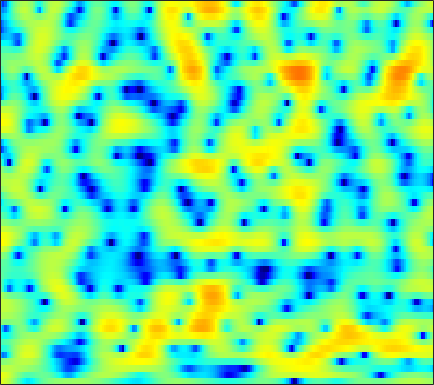

Source data for this figure (header and first rows):
4.3763, 4.0075, 3.4326, 2.7556, 2.1687, 1.2744, 0.23813, -0.64716, -1.9557, -3.3908, -4.8443, -5.8043, -6.5859, -6.572, -6.0779, -5.107, -4.0342, -3.2776, -2.3728, -1.6058, -0.98115, -0.59656, -0.17509, 0.14473
4.813, 4.554, 4.128, 3.601, 3.136, 2.428, 1.625, 0.9736, 0.07147, -0.8023, -1.55, -1.96, -2.248, -2.243, -2.098, -1.806, -1.491, -1.283, -1.085, -1.012, -1.079, -1.226, -1.558, -2.055
2.467, 2.54, 2.575, 2.544, 2.487, 2.372, 2.221, 2.09, 1.894, 1.683, 1.462, 1.292, 1.062, 0.8214, 0.6267, 0.3358, -0.0006644, -0.2912, -0.7454, -1.291, -1.941, -2.502, -3.356, -4.345
0.2253, 0.2915, 0.4657, 0.7297, 0.9768, 1.336, 1.695, 1.944, 2.226, 2.427, 2.537, 2.556, 2.489, 2.318, 2.118, 1.749, 1.26, 0.8091, 0.1052, -0.7267, -1.68, -2.466, -3.605, -4.831
-9.431, -11.76, -10.37, -6.46, -4.027, -1.553, 0.2837, 1.353, 2.459, 3.258, 3.799, 4.05, 4.198, 4.136, 3.959, 3.55, 2.931, 2.326, 1.322, 0.07169, -1.442, -2.769, -4.818, -7.188
-4.123, -4.299, -3.983, -3.077, -2.16, -0.8596, 0.3511, 1.151, 2.048, 2.759, 3.279, 3.544, 3.738, 3.742, 3.617, 3.282, 2.75, 2.22, 1.32, 0.1806, -1.23, -2.463, -4.366, -6.484
-2.607, -2.429, -2.102, -1.676, -1.289, -0.6963, -0.07119, 0.398, 0.985, 1.499, 1.919, 2.157, 2.373, 2.469, 2.461, 2.356, 2.136, 1.899, 1.482, 0.9645, 0.3467, -0.1796, -0.9307, -1.691
-4.696, -5.21, -5.468, -5.066, -4.369, -3.209, -2.042, -1.258, -0.3977, 0.2358, 0.6684, 0.8755, 1.02, 1.09, 1.114, 1.149, 1.21, 1.279, 1.397, 1.514, 1.595, 1.613, 1.551, 1.39
-6.029, -9.134, -13.41, -10.91, -7.597, -4.388, -2.321, -1.291, -0.4516, -0.1363, -0.2949, -0.7001, -1.611, -2.852, -3.829, -4.643, -4.24, -3.241, -1.606, -0.07194, 1.176, 1.924, 2.665, 3.157
0.738, 0.326, -0.02323, -0.1169, -0.05824, 0.1267, 0.2965, 0.332, 0.18, -0.2625, -1.05, -1.918, -3.528, -5.762, -7.806, -10.14, -9.468, -7.389, -4.621, -2.434, -0.7911, 0.1822, 1.207, 1.963
2.162, 2.059, 1.908, 1.748, 1.619, 1.423, 1.169, 0.9333, 0.5212, 0.01715, -0.5983, -1.113, -1.846, -2.564, -3.029, -3.464, -3.642, -3.586, -3.286, -2.78, -2.163, -1.673, -1.004, -0.356
2.664, 2.695, 2.646, 2.514, 2.372, 2.111, 1.792, 1.514, 1.092, 0.6081, 0.04864, -0.4154, -1.083, -1.796, -2.362, -3.15, -3.961, -4.56, -5.292, -5.765, -5.692, -5.225, -4.175, -2.927
2.984, 2.925, 2.753, 2.51, 2.295, 1.983, 1.635, 1.357, 0.9336, 0.4504, -0.0905, -0.5329, -1.189, -1.939, -2.609, -3.679, -5.087, -6.507, -9.358, -14.76, -44.98, -17, -9.2, -5.057
1.938, 1.328, 0.497, -0.2257, -0.6312, -0.9413, -1.101, -1.224, -1.468, -1.876, -2.434, -2.914, -3.535, -3.983, -4.144, -4.185, -4.17, -4.174, -4.169, -4.116, -3.68, -2.971, -1.635, -0.1658
-1.111, -3.196, -6.986, -11.87, -13.1, -9.751, -6.974, -5.785, -5.149, -5.463, -6.746, -8.517, -12.39, -16.93, -14.31, -9.03, -5.516, -3.645, -1.755, -0.2728, 0.9147, 1.685, 2.605, 3.385
-1.66, -3.089, -5.135, -6.796, -7.29, -6.852, -5.986, -5.428, -5.043, -5.115, -5.626, -6.212, -7.001, -7.205, -6.615, -5.057, -3.214, -1.889, -0.3471, 0.932, 1.988, 2.634, 3.304, 3.785
-1.268, -1.734, -2.33, -2.829, -3.107, -3.339, -3.436, -3.445, -3.419, -3.369, -3.285, -3.186, -2.972, -2.606, -2.212, -1.564, -0.8102, -0.2092, 0.5948, 1.317, 1.942, 2.331, 2.728, 2.961
-1.646, -1.763, -2.011, -2.314, -2.551, -2.853, -3.072, -3.176, -3.207, -3.104, -2.864, -2.608, -2.182, -1.675, -1.258, -0.6727, -0.07294, 0.3612, 0.9168, 1.427, 1.855, 2.114, 2.372, 2.506
-1.413, -1.502, -1.859, -2.45, -3.006, -3.831, -4.62, -5.067, -5.302, -5.057, -4.441, -3.834, -2.953, -2.082, -1.467, -0.7094, -0.01709, 0.4588, 1.012, 1.494, 1.9, 2.143, 2.387, 2.54
0.637, 0.3183, -0.4706, -1.74, -3.075, -5.515, -9.071, -12.74, -16.03, -11.94, -8.126, -6.131, -4.211, -2.835, -2.02, -1.118, -0.3692, 0.1339, 0.7356, 1.241, 1.664, 1.93, 2.201, 2.401
3.916, 3.51, 2.676, 1.481, 0.3171, -1.573, -3.754, -5.302, -6.419, -6.075, -5.081, -4.366, -3.692, -3.297, -3.076, -2.749, -2.267, -1.802, -1.084, -0.4145, 0.08569, 0.3374, 0.5144, 0.568
5.859, 5.579, 5.043, 4.339, 3.712, 2.783, 1.804, 1.082, 0.1732, -0.7075, -1.647, -2.507, -4.044, -6.236, -8.476, -11.59, -10.99, -8.541, -5.771, -3.987, -3.105, -3.003, -3.522, -4.841
5.218, 5.082, 4.79, 4.386, 4.017, 3.448, 2.804, 2.28, 1.497, 0.5969, -0.4829, -1.467, -3.083, -5.123, -6.873, -8.78, -8.737, -7.538, -5.732, -4.509, -3.962, -4.026, -4.781, -6.329
3.09, 3.023, 2.843, 2.574, 2.338, 1.994, 1.636, 1.355, 0.9715, 0.5697, 0.1174, -0.2476, -0.774, -1.295, -1.641, -1.972, -2.066, -2.034, -1.9, -1.769, -1.766, -1.845, -2.094, -2.415
0.6994, 0.5499, 0.2412, -0.1609, -0.4703, -0.8219, -0.9985, -0.9953, -0.803, -0.4826, -0.1201, 0.1332, 0.4118, 0.6224, 0.7422, 0.8426, 0.9153, 0.9428, 0.9117, 0.8353, 0.6739, 0.507, 0.229, -0.1067
-1.594, -1.91, -2.628, -3.742, -4.87, -6.537, -7.471, -6.906, -4.96, -2.837, -1.058, -0.003959, 1.089, 1.882, 2.308, 2.711, 2.921, 3, 2.99, 2.842, 2.582, 2.29, 1.783, 1.132
-4.281, -4.097, -4.336, -5.331, -6.756, -9.88, -13.23, -11.49, -6.733, -3.233, -0.8235, 0.4898, 1.77, 2.639, 3.084, 3.464, 3.65, 3.676, 3.616, 3.426, 3.111, 2.778, 2.165, 1.317
-6.584, -4.9, -3.509, -2.792, -2.511, -2.267, -1.931, -1.469, -0.6207, 0.3334, 1.199, 1.727, 2.219, 2.463, 2.513, 2.417, 2.238, 2.065, 1.833, 1.659, 1.487, 1.349, 1.069, 0.6045
-2.836, -1.778, -0.6102, 0.2762, 0.7997, 1.342, 1.774, 2.045, 2.314, 2.478, 2.488, 2.371, 2, 1.359, 0.6893, -0.4415, -1.732, -2.611, -3.352, -3.285, -2.632, -2.016, -1.293, -0.8083
0.7677, 1.207, 1.745, 2.233, 2.535, 2.856, 3.076, 3.156, 3.145, 2.959, 2.565, 2.096, 1.185, -0.1306, -1.487, -3.936, -7.718, -12.21, -29.62, -14.84, -8.739, -6.257, -4.103, -2.709
1.95, 2.092, 2.284, 2.47, 2.603, 2.764, 2.865, 2.888, 2.83, 2.621, 2.215, 1.756, 0.9125, -0.2344, -1.3, -2.974, -4.835, -6.123, -7.256, -7.325, -6.588, -5.798, -4.715, -3.73
1.921, 1.747, 1.584, 1.523, 1.577, 1.757, 2.018, 2.231, 2.446, 2.54, 2.45, 2.245, 1.763, 1.043, 0.3588, -0.7278, -1.945, -2.904, -4.099, -5.112, -5.751, -5.881, -5.504, -4.674
0.7093, -0.1449, -1.229, -1.893, -1.882, -1.168, 0.02282, 0.959, 2.028, 2.823, 3.312, 3.477, 3.413, 3.035, 2.542, 1.579, 0.2727, -1.021, -3.237, -6.359, -10.82, -14.32, -11.8, -7.253
-2.739, -4.751, -8.806, -17.43, -21.21, -9.334, -4.246, -1.809, 0.4859, 2.062, 3.102, 3.586, 3.9, 3.85, 3.601, 2.967, 2.003, 1.007, -0.6576, -2.722, -4.815, -5.794, -5.374, -3.693
-6.293, -7.135, -7.954, -8.174, -7.667, -6.042, -3.917, -2.401, -0.6515, 0.7224, 1.725, 2.25, 2.696, 2.875, 2.848, 2.641, 2.222, 1.836, 1.218, 0.602, 0.0971, -0.1504, -0.2551, -0.1652
-14.72, -12.31, -9.152, -6.817, -5.399, -3.769, -2.384, -1.459, -0.3854, 0.4608, 1.102, 1.466, 1.8, 1.995, 2.054, 2.045, 1.955, 1.867, 1.71, 1.544, 1.378, 1.272, 1.149, 1.026
-9.231, -7.97, -5.771, -3.844, -2.694, -1.496, -0.6211, -0.1361, 0.3144, 0.5862, 0.7241, 0.7758, 0.7963, 0.8051, 0.8314, 0.8701, 0.9621, 1.006, 1.099, 1.181, 1.259, 1.311, 1.347, 1.338
0.01456, 0.1521, 0.488, 0.8817, 1.122, 1.304, 1.302, 1.149, 0.7236, 0.104, -0.6566, -1.258, -1.924, -2.293, -2.321, -2.097, -1.754, -1.48, -1.137, -0.7988, -0.4289, -0.1392, 0.2656, 0.6382
4.145, 4.135, 4.07, 3.891, 3.668, 3.197, 2.468, 1.712, 0.3698, -1.488, -4.01, -6.421, -10.1, -11.68, -10.36, -8.06, -6.612, -5.939, -5.582, -5.415, -5.059, -4.456, -3.254, -1.919
5.425, 5.359, 5.159, 4.792, 4.407, 3.714, 2.745, 1.816, 0.2398, -1.845, -4.555, -7.056, -10.77, -12.56, -11.55, -9.898, -9.122, -9.263, -10.7, -14.21, -21.16, -17.02, -9.853, -5.687
4.809, 4.729, 4.52, 4.204, 3.864, 3.27, 2.494, 1.781, 0.6277, -0.6898, -2.127, -3.217, -4.522, -5.494, -6.05, -6.577, -6.993, -7.503, -8.318, -9.156, -9.396, -8.569, -6.5, -4.258
2.776, 2.747, 2.713, 2.638, 2.506, 2.199, 1.74, 1.265, 0.504, -0.3959, -1.408, -2.181, -3.194, -4.083, -4.645, -5.134, -5.373, -5.362, -5.111, -4.628, -3.877, -3.178, -2.119, -0.9865
-1.561, -1.201, -0.5471, 0.01961, 0.3368, 0.5342, 0.4452, 0.1985, -0.343, -1.161, -2.207, -3.15, -4.548, -6.061, -7.061, -7.881, -7.734, -6.88, -5.375, -3.764, -2.22, -1.159, 0.1316, 1.246
-11.6, -8.262, -5.274, -3.379, -2.452, -1.701, -1.444, -1.503, -1.955, -2.765, -3.937, -5.11, -7.165, -10.2, -13.73, -24.7, -19.47, -12.64, -7.678, -4.433, -2.065, -0.6238, 0.9559, 2.217
-10.16, -8.521, -6.461, -4.834, -3.979, -3.31, -3.088, -3.215, -3.723, -4.529, -5.584, -6.425, -7.64, -8.805, -9.429, -9.69, -8.816, -7.398, -5.235, -3.145, -1.279, -0.09487, 1.24, 2.34
-7.055, -6.094, -4.867, -3.865, -3.329, -3.011, -3.146, -3.589, -4.563, -6.022, -7.793, -9.034, -9.786, -9.097, -8.074, -6.49, -4.823, -3.674, -2.204, -0.8666, 0.2675, 0.9931, 1.795, 2.434
-5.851, -4.1, -2.449, -1.386, -0.9345, -0.7053, -1.002, -1.571, -2.94, -5.207, -9.009, -14, -21.57, -11.27, -7.261, -3.9, -1.681, -0.4466, 0.7874, 1.634, 2.132, 2.319, 2.337, 2.16
-2.269, -1.248, -0.1207, 0.657, 1.022, 1.234, 1.133, 0.8667, 0.2339, -0.6362, -1.562, -2.097, -2.22, -1.531, -0.7108, 0.4982, 1.557, 2.17, 2.681, 2.806, 2.545, 2.042, 0.9257, -0.7771
-0.8949, -0.5011, -0.004006, 0.3864, 0.6216, 0.7921, 0.8744, 0.8651, 0.8394, 0.7867, 0.7961, 0.8572, 1.085, 1.435, 1.723, 2.129, 2.47, 2.59, 2.536, 2.163, 1.419, 0.5374, -1.145, -3.509
-1.194, -1.001, -0.806, -0.6644, -0.5882, -0.5157, -0.4301, -0.3382, -0.1257, 0.2014, 0.6288, 1.003, 1.529, 2.05, 2.401, 2.788, 3.011, 3.051, 2.889, 2.461, 1.716, 0.9403, -0.4104, -2.118
-2.558, -2.493, -2.521, -2.671, -2.895, -3.22, -3.534, -3.593, -3.334, -2.554, -1.429, -0.4917, 0.7077, 1.76, 2.44, 3.127, 3.568, 3.751, 3.769, 3.53, 3.01, 2.457, 1.5, 0.2664
-5.561, -5.457, -5.494, -5.891, -6.505, -7.927, -10.29, -12.68, -14.01, -10.12, -6.026, -3.647, -1.198, 0.6314, 1.679, 2.73, 3.466, 3.814, 4.049, 4.028, 3.779, 3.443, 2.815, 2.013
-9.978, -9.224, -8.498, -8.235, -8.37, -9.155, -10.58, -11.83, -12.08, -9.442, -6.14, -3.987, -1.693, 0.0904, 1.133, 2.224, 2.997, 3.389, 3.708, 3.81, 3.724, 3.53, 3.117, 2.558
-14.44, -12.17, -10.03, -8.511, -7.705, -6.899, -6.258, -5.769, -4.921, -3.807, -2.512, -1.535, -0.2952, 0.7657, 1.444, 2.177, 2.711, 3.014, 3.273, 3.391, 3.354, 3.235, 2.943, 2.473
-12.85, -10.98, -8.907, -7.149, -6.04, -4.706, -3.55, -2.745, -1.754, -0.8563, -0.04437, 0.4904, 1.104, 1.57, 1.824, 2.046, 2.209, 2.316, 2.453, 2.586, 2.676, 2.691, 2.584, 2.27
-8.853, -8.206, -7.01, -5.611, -4.445, -2.978, -1.606, -0.6972, 0.3343, 1.132, 1.691, 1.954, 2.05, 1.885, 1.58, 0.9967, 0.3686, 0.001395, -0.061, 0.3885, 1.129, 1.653, 2.149, 2.33
-9.905, -10.78, -9.632, -6.928, -4.885, -2.557, -0.7048, 0.3876, 1.522, 2.316, 2.751, 2.828, 2.551, 1.765, 0.7622, -1.309, -4.725, -8.515, -10.82, -5.609, -1.769, 0.1154, 1.742, 2.639
-11.52, -14.73, -12.47, -8.073, -5.595, -3.122, -1.318, -0.2526, 0.8263, 1.596, 2.046, 2.154, 1.993, 1.385, 0.6258, -0.8665, -2.838, -4.282, -4.791, -3.264, -1.203, 0.1043, 1.419, 2.255
